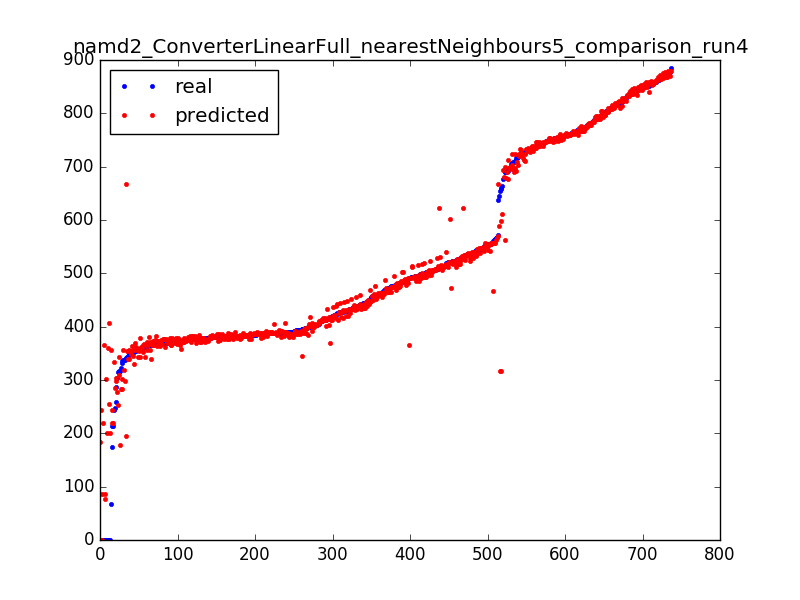

The file beside this chart, header and first rows:
782.67, 781.602
372.1, 376.8
723.5, 730.4
484.4, 503.4
383.3, 383.6
755.4, 749.8
803.9, 801.7
507.8, 506.6
690.2, 679.1
494.4, 494.6
375, 372.3
384.8, 385
553.8, 552.1
550.6, 541.3
729.8, 733.7
721.8, 724.7
350.9, 353.8
492.4, 491.3
706.3, 702.5
408.7, 411.2
357.1, 343
382.5, 382.7
792, 788.9
519.8, 514.5
479.6, 481.6
752.3, 746.8
375.4, 381.2
555.1, 541.3
399.1, 399.6
758.9, 759
381.6, 381.6
506.8, 507.4
751.8, 751.4
420.6, 420.3
493.4, 513.7
845.7, 843.5
457.2, 458.1
385.5, 390.3
875.7, 872.7
475.7, 474.3
365.7, 356.9
413, 416.3
379.7, 382.7
770.8, 776
705, 695.8
797.2, 797
344.9, 339.1
385, 384.8
376.1, 382.2
489.2, 482.1
389.1, 390.1
367.9, 365.4
519.7, 539.8
746.2, 747
392.5, 389.4
368.8, 374.8
490.2, 490.7
445.8, 444.4
716.7, 709.3
341.6, 194.5
814.1, 810
... 677 more rows
